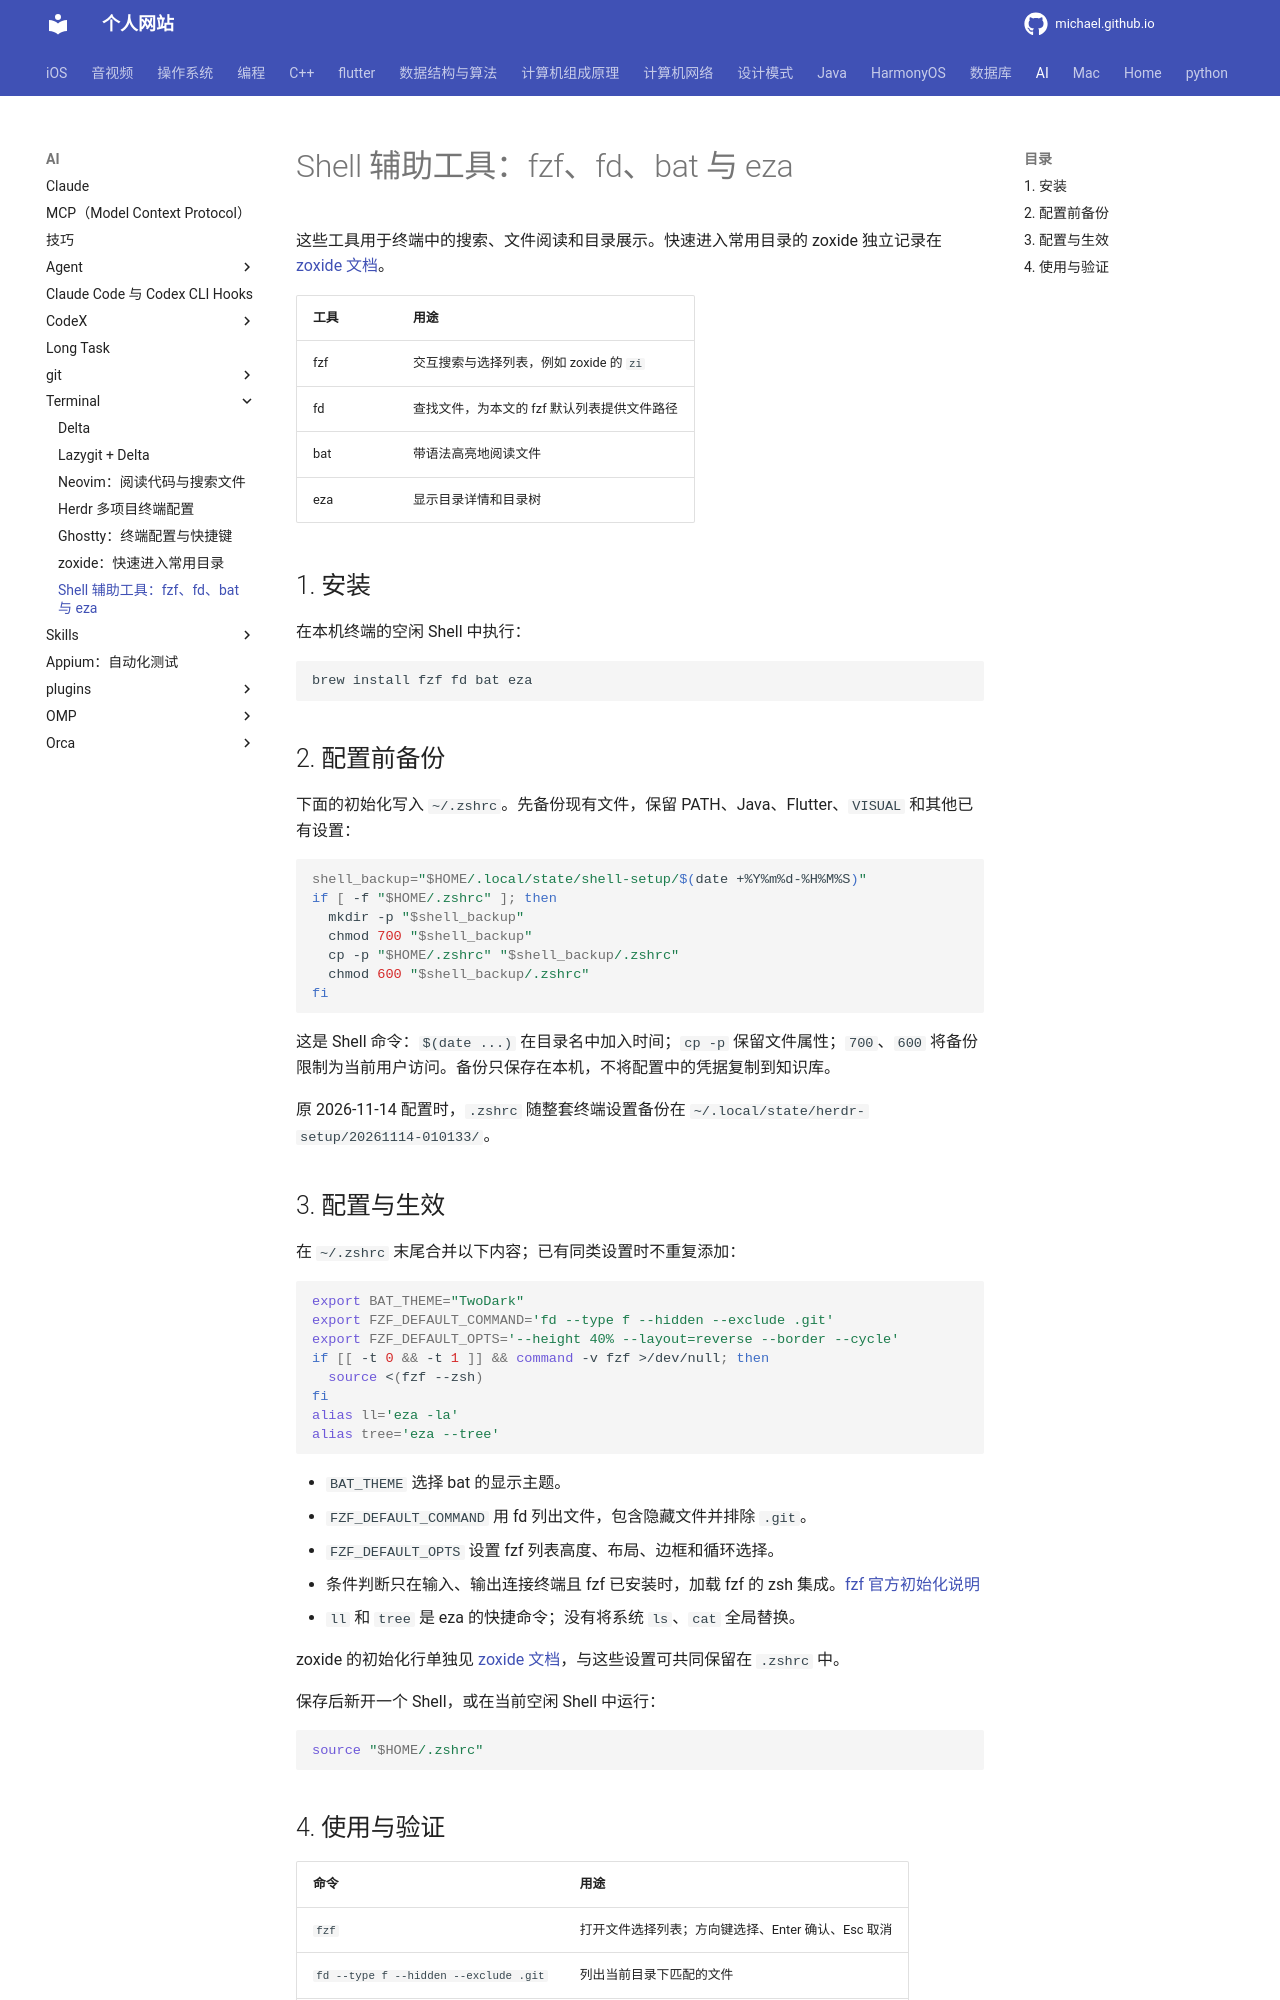

repository: michaelssman/michaelssman.github.io · page: AI/Terminal/Shell工具/index.html · generator: mkdocs

# Shell 辅助工具：fzf、fd、bat 与 eza

这些工具用于终端中的搜索、文件阅读和目录展示。快速进入常用目录的 zoxide 独立记录在 [zoxide 文档](zoxide.md)。

| 工具 | 用途 |
| --- | --- |
| fzf | 交互搜索与选择列表，例如 zoxide 的 `zi` |
| fd | 查找文件，为本文的 fzf 默认列表提供文件路径 |
| bat | 带语法高亮地阅读文件 |
| eza | 显示目录详情和目录树 |

## 1. 安装

在本机终端的空闲 Shell 中执行：

```bash
brew install fzf fd bat eza
```

## 2. 配置前备份

下面的初始化写入 `~/.zshrc`。先备份现有文件，保留 PATH、Java、Flutter、`VISUAL` 和其他已有设置：

```bash
shell_backup="$HOME/.local/state/shell-setup/$(date +%Y%m%d-%H%M%S)"
if [ -f "$HOME/.zshrc" ]; then
  mkdir -p "$shell_backup"
  chmod 700 "$shell_backup"
  cp -p "$HOME/.zshrc" "$shell_backup/.zshrc"
  chmod 600 "$shell_backup/.zshrc"
fi
```

这是 Shell 命令：`$(date ...)` 在目录名中加入时间；`cp -p` 保留文件属性；`700`、`600` 将备份限制为当前用户访问。备份只保存在本机，不将配置中的凭据复制到知识库。

原 2026-11-14 配置时，`.zshrc` 随整套终端设置备份在 `~/.local/state/herdr-setup/20261114-010133/`。

## 3. 配置与生效

在 `~/.zshrc` 末尾合并以下内容；已有同类设置时不重复添加：

```zsh
export BAT_THEME="TwoDark"
export FZF_DEFAULT_COMMAND='fd --type f --hidden --exclude .git'
export FZF_DEFAULT_OPTS='--height 40% --layout=reverse --border --cycle'
if [[ -t 0 && -t 1 ]] && command -v fzf >/dev/null; then
  source <(fzf --zsh)
fi
alias ll='eza -la'
alias tree='eza --tree'
```

- `BAT_THEME` 选择 bat 的显示主题。
- `FZF_DEFAULT_COMMAND` 用 fd 列出文件，包含隐藏文件并排除 `.git`。
- `FZF_DEFAULT_OPTS` 设置 fzf 列表高度、布局、边框和循环选择。
- 条件判断只在输入、输出连接终端且 fzf 已安装时，加载 fzf 的 zsh 集成。[fzf 官方初始化说明](https://github.com/junegunn/fzf#setting-up-shell-integration)
- `ll` 和 `tree` 是 eza 的快捷命令；没有将系统 `ls`、`cat` 全局替换。

zoxide 的初始化行单独见 [zoxide 文档](zoxide.md)，与这些设置可共同保留在 `.zshrc` 中。

保存后新开一个 Shell，或在当前空闲 Shell 中运行：

```bash
source "$HOME/.zshrc"
```
